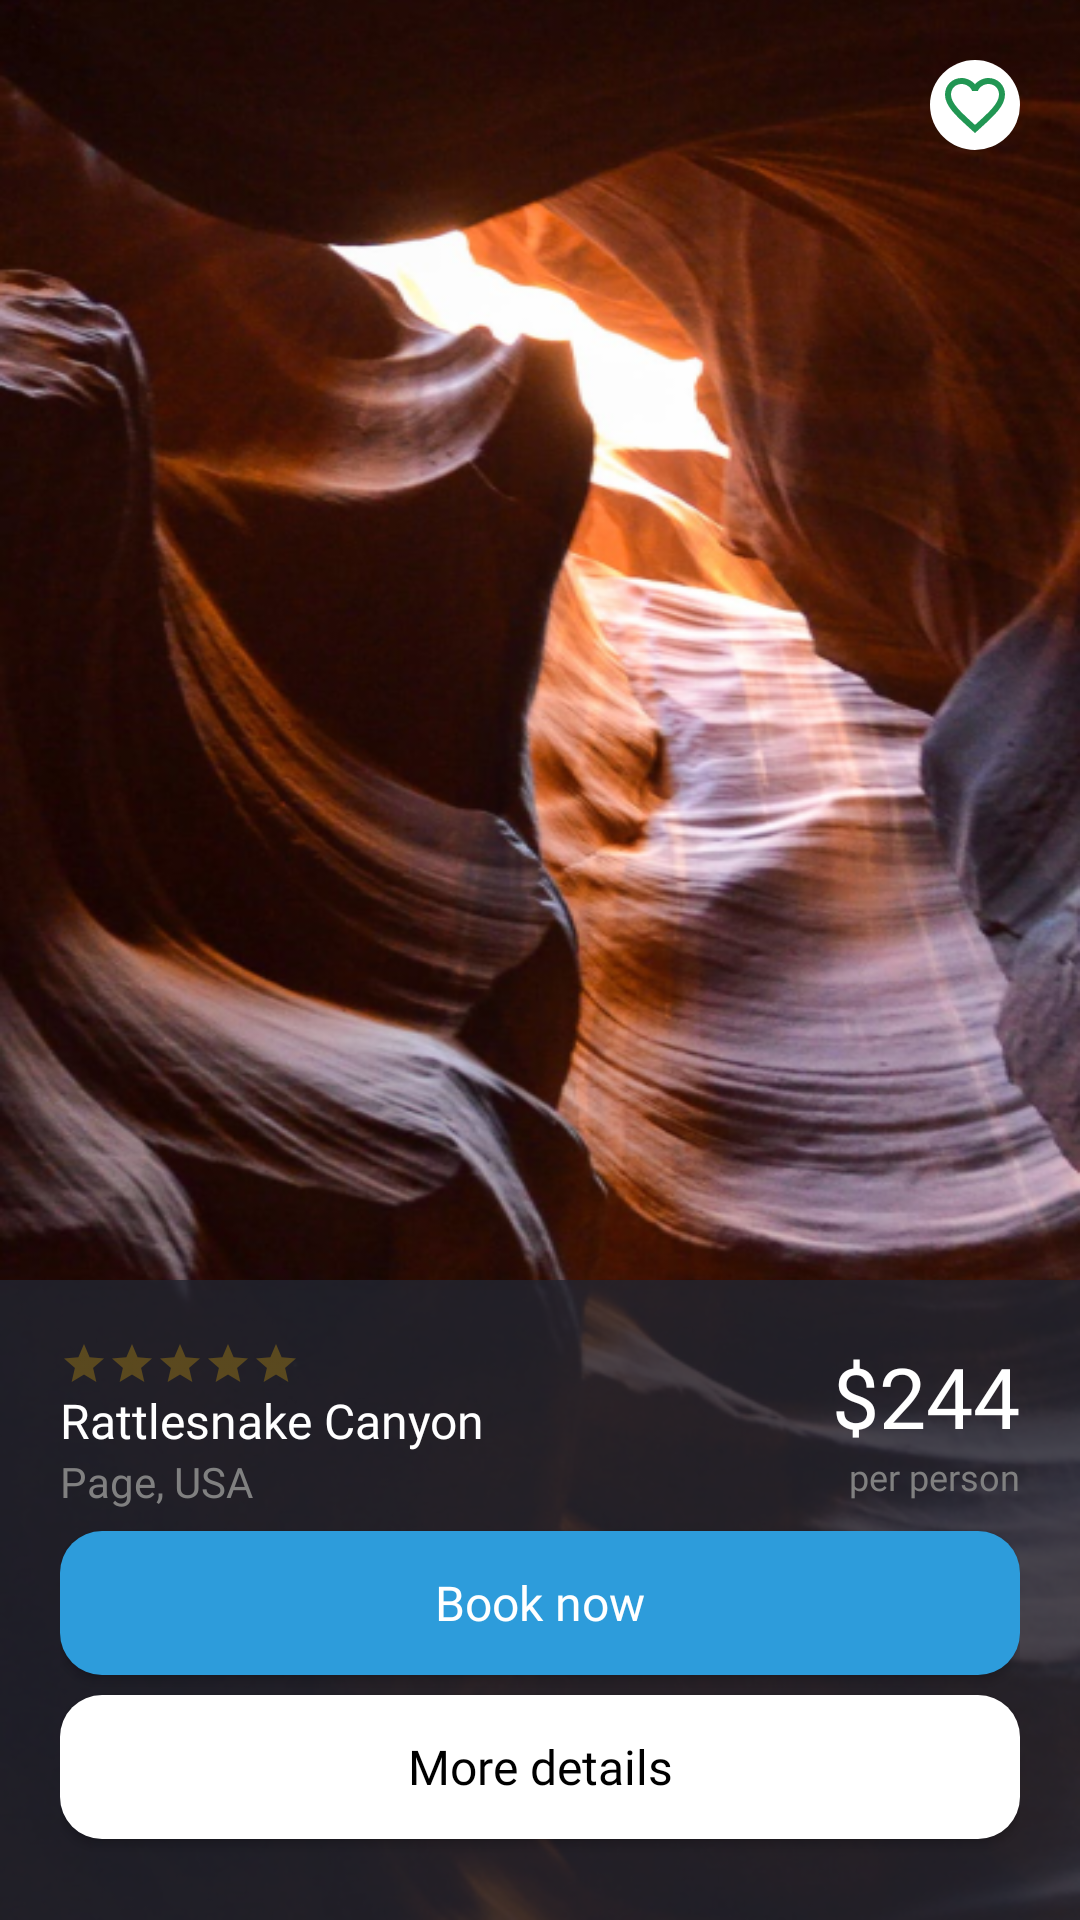

Write the Android layout XML for this screen, with the resource values it uses.
<!-- AndroidManifest.xml: application theme Theme.YemeksepetiMobilAndroidTeamEHW3 -->
<!-- res/layout/product.xml -->
<?xml version="1.0" encoding="utf-8"?>
<LinearLayout
    xmlns:android="http://schemas.android.com/apk/res/android"
    xmlns:app="http://schemas.android.com/apk/res-auto"
    xmlns:tools="http://schemas.android.com/tools"
    android:layout_width="match_parent"
    android:layout_height="match_parent"
    android:orientation="vertical"
    android:weightSum="6"
    android:background="@drawable/productbackground">

    <androidx.constraintlayout.widget.ConstraintLayout
        android:layout_width="match_parent"
        android:layout_height="0dp"
        android:layout_weight="4"
        android:padding="20dp">
        <androidx.appcompat.widget.AppCompatImageButton
            android:layout_width="wrap_content"
            android:layout_height="wrap_content"
            android:src="@drawable/ic_sharp_favorite_border_24"
            android:background="@drawable/circle_shape"
            app:layout_constraintCircleRadius="30dp"
            app:layout_constraintEnd_toEndOf="parent"
            app:layout_constraintTop_toTopOf="parent" />
    </androidx.constraintlayout.widget.ConstraintLayout>

    <androidx.constraintlayout.widget.ConstraintLayout
        android:layout_width="match_parent"
        android:layout_gravity="bottom"
        android:layout_height="0dp"
        android:layout_weight="2"
        android:padding="20dp"
        android:background="#CC212530">

        <androidx.appcompat.widget.AppCompatRatingBar
            android:id="@+id/ratingbar"
            android:layout_width="wrap_content"
            android:layout_height="wrap_content"
            android:numStars="5"
            style="?android:attr/ratingBarStyleSmall"
            android:progressTint="@color/black"
            android:progressBackgroundTint="#FFC107"
            app:layout_constraintBottom_toTopOf="@+id/textView3"
            app:layout_constraintStart_toStartOf="parent"
            app:layout_constraintTop_toTopOf="parent" />

        <TextView
            android:id="@+id/textView3"
            android:layout_width="wrap_content"
            android:layout_height="wrap_content"
            android:fontFamily="@font/montserrat_bold"
            android:text="Rattlesnake Canyon"
            android:textColor="#FFFFFF"
            android:textSize="16sp"
            app:layout_constraintStart_toStartOf="parent"
            app:layout_constraintTop_toBottomOf="@id/ratingbar"
            tools:layout_editor_absoluteY="20dp" />

        <TextView
            android:id="@+id/textView6"
            android:layout_width="wrap_content"
            android:layout_height="wrap_content"
            android:text="Page, USA"
            android:fontFamily="@font/montserrat_regular"
            android:textSize="14sp"
            android:textColor="#808080"
            app:layout_constraintStart_toStartOf="@+id/textView3"
            app:layout_constraintTop_toBottomOf="@+id/textView3" />

        <TextView
            android:id="@+id/textView5"
            android:layout_width="wrap_content"
            android:layout_height="wrap_content"
            android:text="$244"
            android:textColor="@color/white"
            android:fontFamily="@font/montserrat_bold"
            android:textSize="28sp"
            app:layout_constraintEnd_toEndOf="parent"
            app:layout_constraintTop_toTopOf="parent" />

        <TextView
            android:layout_width="wrap_content"
            android:layout_height="wrap_content"
            android:text="per person"
            android:fontFamily="@font/montserrat_regular"
            android:textColor="#808080"
            android:textSize="12sp"
            app:layout_constraintEnd_toEndOf="parent"
            app:layout_constraintTop_toBottomOf="@+id/textView5" />

        <androidx.appcompat.widget.AppCompatButton
            android:id="@+id/appCompatButton2"
            android:layout_width="match_parent"
            android:layout_height="wrap_content"
            android:background="@drawable/twitter_button"
            android:backgroundTint="#2D9CDB"
            android:fontFamily="@font/montserrat_medium"
            android:text="Book now"
            android:textAllCaps="false"
            android:textColor="@color/white"
            android:textSize="16sp"
            app:layout_constraintBottom_toTopOf="@+id/appCompatButton"
            app:layout_constraintTop_toBottomOf="@+id/textView6"
            tools:layout_editor_absoluteX="20dp" />

        <androidx.appcompat.widget.AppCompatButton
            android:id="@+id/appCompatButton"
            android:layout_width="match_parent"
            android:layout_height="wrap_content"
            android:background="@drawable/twitter_button"
            android:backgroundTint="#FFFFFF"
            android:fontFamily="@font/montserrat_medium"
            android:text="More details"
            android:textAllCaps="false"
            android:textColor="@color/black"
            android:textSize="16sp"
            app:layout_constraintBottom_toBottomOf="parent"
            app:layout_constraintTop_toBottomOf="@+id/appCompatButton2" />
    </androidx.constraintlayout.widget.ConstraintLayout>

</LinearLayout>
<!-- resources referenced by this layout -->
<resources>
  <color name="black">#FF000000</color>
  <color name="white">#FFFFFFFF</color>
  <!-- drawable circle_shape (drawable) -->
  <?xml version="1.0" encoding="utf-8"?>
  <shape
      xmlns:android="http://schemas.android.com/apk/res/android"
      android:shape="oval">
  
      <solid
          android:color="#FFFFFF"/>
      <size
          android:width="30dp"
          android:height="30dp"/>
  </shape>
  <!-- drawable ic_sharp_favorite_border_24 (drawable) -->
  <vector android:height="24dp" android:tint="#219653"
      android:viewportHeight="24" android:viewportWidth="24"
      android:width="24dp" xmlns:android="http://schemas.android.com/apk/res/android">
      <path android:fillColor="@android:color/white" android:pathData="M16.5,3c-1.74,0 -3.41,0.81 -4.5,2.09C10.91,3.81 9.24,3 7.5,3 4.42,3 2,5.42 2,8.5c0,3.78 3.4,6.86 8.55,11.54L12,21.35l1.45,-1.32C18.6,15.36 22,12.28 22,8.5 22,5.42 19.58,3 16.5,3zM12.1,18.55l-0.1,0.1 -0.1,-0.1C7.14,14.24 4,11.39 4,8.5 4,6.5 5.5,5 7.5,5c1.54,0 3.04,0.99 3.57,2.36h1.87C13.46,5.99 14.96,5 16.5,5c2,0 3.5,1.5 3.5,3.5 0,2.89 -3.14,5.74 -7.9,10.05z"/>
  </vector>
  <!-- drawable productbackground: png bitmap (drawable-v24, 479592 bytes) -->
  <!-- drawable twitter_button (drawable) -->
  <?xml version="1.0" encoding="utf-8"?>
  <shape xmlns:android="http://schemas.android.com/apk/res/android">
      <solid android:color="#55ACEE"/>
      <corners android:radius="14dp" />
  </shape>
  <style name="Theme.YemeksepetiMobilAndroidTeamEHW3" parent="Theme.MaterialComponents.DayNight.DarkActionBar">
          
          <item name="colorPrimary">@color/primary_color</item>
          <item name="colorPrimaryVariant">@color/primary_color</item>
          <item name="colorOnPrimary">@color/white</item>
          
          <item name="colorSecondary">@color/teal_200</item>
          <item name="colorSecondaryVariant">@color/teal_700</item>
          <item name="colorOnSecondary">@color/black</item>
          
          <item name="android:statusBarColor" tools:targetApi="l">?attr/colorPrimaryVariant</item>
          
          <item name="windowActionBar">false</item>
          <item name="windowNoTitle">true</item>
      </style>
  <color name="primary_color">#212530</color>
  <color name="teal_200">#FF03DAC5</color>
  <color name="teal_700">#FF018786</color>
</resources>
